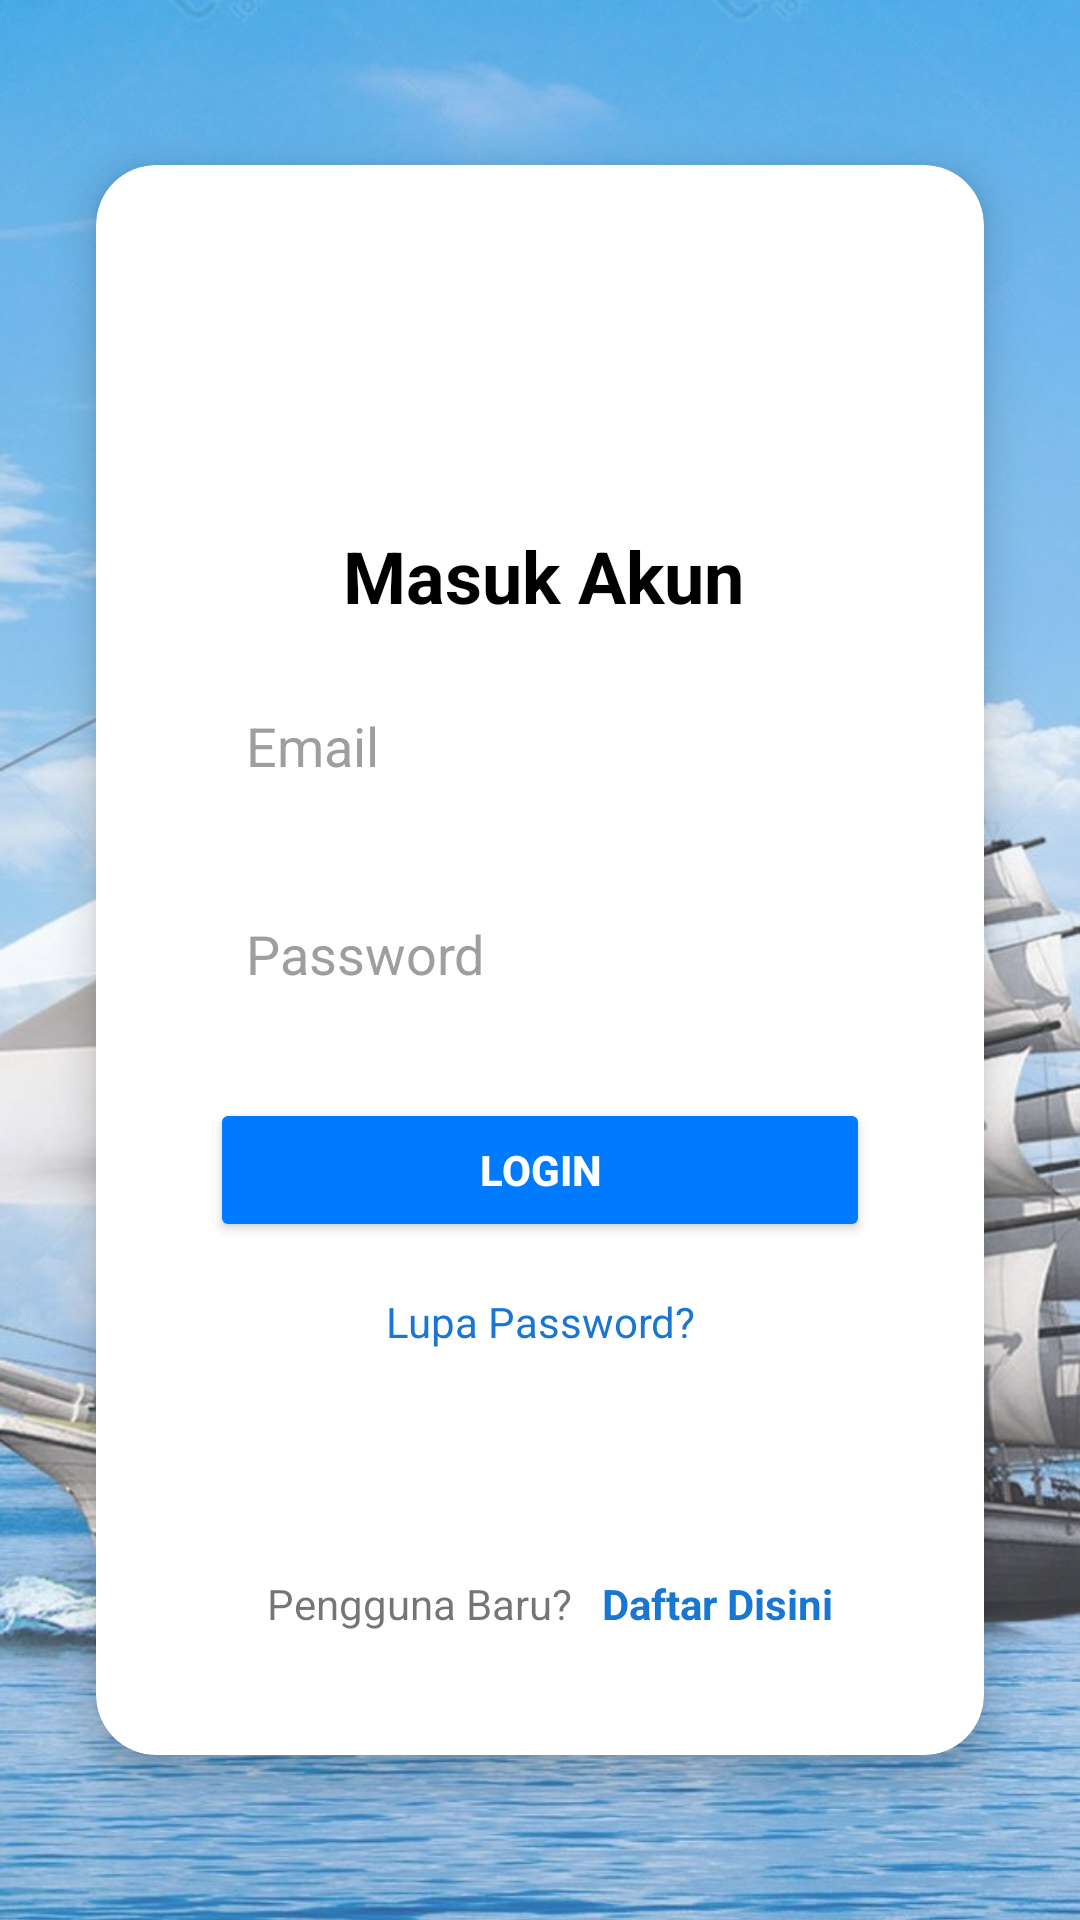

Produce the Android XML layout that renders to this screen, including the resource entries it uses.
<!-- AndroidManifest.xml: application theme Theme.TugasProjekArjunelin -->
<!-- res/layout/activity_main.xml -->
<RelativeLayout xmlns:android="http://schemas.android.com/apk/res/android"
    xmlns:app="http://schemas.android.com/apk/res-auto"
    xmlns:tools="http://schemas.android.com/tools"
    android:layout_width="match_parent"
    android:layout_height="match_parent"
    android:background="#E3F2FD"
    tools:context=".MainActivity">

    <ImageView
        android:id="@+id/imageView8"
        android:layout_width="match_parent"
        android:layout_height="match_parent"
        android:scaleType="centerCrop"
        android:alpha="0.80"
        android:src="@drawable/bacground" />




    <androidx.cardview.widget.CardView
        android:id="@+id/cardView"
        android:layout_width="wrap_content"
        android:layout_height="530dp"
        android:layout_centerInParent="true"
        android:layout_marginStart="32dp"
        android:layout_marginLeft="32dp"
        android:layout_marginTop="32dp"
        android:layout_marginEnd="32dp"
        android:layout_marginRight="32dp"
        android:layout_marginBottom="32dp"
        android:backgroundTint="@color/backgroundcard"
        android:padding="24dp"
        app:cardCornerRadius="20dp"
        app:cardElevation="8dp">

        <RelativeLayout
            android:layout_width="match_parent"
            android:layout_height="match_parent">

            <TextView
                android:id="@+id/tvTitle"
                android:layout_width="298dp"
                android:layout_height="wrap_content"
                android:layout_above="@+id/eduser"
                android:layout_alignParentStart="true"
                android:layout_alignParentEnd="true"
                android:layout_marginStart="29dp"
                android:layout_marginEnd="27dp"
                android:layout_marginBottom="20dp"
                android:gravity="center"
                android:text="Masuk Akun"
                android:textColor="@android:color/black"
                android:textSize="24sp"
                android:textStyle="bold" />

            <EditText
                android:id="@+id/eduser"
                android:layout_width="268dp"
                android:layout_height="wrap_content"
                android:layout_above="@+id/edpass"
                android:layout_alignParentStart="true"
                android:layout_alignParentEnd="true"
                android:layout_marginStart="38dp"
                android:layout_marginTop="-4dp"
                android:layout_marginEnd="41dp"
                android:layout_marginBottom="21dp"
                android:background="@drawable/edittext_background"
                android:hint="Email"
                android:inputType="text"
                android:padding="12dp"
                android:textColorHint="@color/textHint"
                tools:ignore="UnknownId" />


            <EditText
                android:id="@+id/edpass"
                android:layout_width="328dp"
                android:layout_height="wrap_content"
                android:layout_above="@+id/button"
                android:layout_alignParentStart="true"
                android:layout_alignParentEnd="true"
                android:layout_marginStart="38dp"
                android:layout_marginEnd="38dp"
                android:layout_marginBottom="24dp"
                android:background="@drawable/edittext_background"
                android:hint="Password"
                android:inputType="textPassword"
                android:padding="12dp"
                android:textColorHint="@color/textHint" />


            <Button
                android:id="@+id/button"
                android:layout_width="296dp"
                android:layout_height="wrap_content"
                android:layout_above="@+id/textView2"
                android:layout_alignParentStart="true"
                android:layout_alignParentEnd="true"
                android:layout_marginStart="38dp"
                android:layout_marginEnd="38dp"
                android:layout_marginBottom="17dp"
                android:backgroundTint="@color/buttonColor"
                android:text="Login"
                android:textColor="@android:color/white"
                android:textStyle="bold" />

            <TextView
                android:id="@+id/textView2"
                android:layout_width="wrap_content"
                android:layout_height="wrap_content"
                android:layout_above="@+id/textView3"
                android:layout_alignParentStart="true"
                android:layout_alignParentEnd="true"
                android:layout_marginStart="90dp"
                android:layout_marginEnd="90dp"
                android:layout_marginBottom="75dp"
                android:gravity="center"
                android:text="Lupa Password?"
                android:textColor="@color/textBlue" />

            <TextView
                android:id="@+id/textView3"
                android:layout_width="wrap_content"
                android:layout_height="wrap_content"
                android:layout_alignParentStart="true"
                android:layout_alignParentBottom="true"
                android:layout_marginStart="57dp"
                android:layout_marginBottom="41dp"
                android:text="Pengguna Baru?" />

            <TextView
                android:id="@+id/textView4"
                android:layout_width="165dp"
                android:layout_height="wrap_content"
                android:layout_alignParentEnd="true"
                android:layout_alignParentBottom="true"
                android:layout_marginStart="10dp"
                android:layout_marginEnd="28dp"
                android:layout_marginBottom="41dp"
                android:layout_toEndOf="@+id/textView3"
                android:text="Daftar Disini"
                android:textColor="@color/textBlue"
                android:textStyle="bold" />

            <ImageView
                android:id="@+id/imageView2"
                android:layout_width="126dp"
                android:layout_height="118dp"
                android:layout_above="@+id/tvTitle"
                android:layout_alignParentStart="true"
                android:layout_alignParentEnd="true"
                android:layout_marginStart="100dp"
                android:layout_marginEnd="100dp"
                android:layout_marginBottom="0dp"
                app:srcCompat="@drawable/logo1" />

        </RelativeLayout>
    </androidx.cardview.widget.CardView>
</RelativeLayout>
<!-- resources referenced by this layout -->
<resources>
  <color name="backgroundcard">#FFFFFF</color>
  <color name="buttonColor">#007BFF</color>
  <color name="textBlue">#1976D2</color>
  <color name="textHint">#9E9E9E</color>
  <!-- drawable bacground: jpg bitmap (drawable, 183605 bytes) -->
  <!-- drawable edittext_background (drawable) -->
  <?xml version="1.0" encoding="utf-8"?>
  <selector xmlns:android="http://schemas.android.com/apk/res/android">
      <shape xmlns:android="http://schemas.android.com/apk/res/android"
          android:shape="rectangle">
          <solid android:color="#FFFFFF"/>
          <stroke
              android:width="2dp"
              android:color="#CCCCCC"/>
          <corners android:radius="10dp"/>
          <padding
              android:left="10dp"
              android:top="10dp"
              android:right="10dp"
              android:bottom="10dp" />
      </shape>
  
  </selector>
  <style name="Theme.TugasProjekArjunelin" parent="Theme.MaterialComponents.DayNight.NoActionBar">
          <item name="colorPrimary">@color/purple_500</item>
          <item name="colorPrimaryVariant">@color/purple_700</item>
          <item name="colorOnPrimary">@color/white</item>
          <item name="colorSecondary">@color/teal_200</item>
          <item name="colorSecondaryVariant">@color/teal_700</item>
          <item name="colorOnSecondary">@color/black</item>
          <item name="android:statusBarColor">?attr/colorPrimaryVariant</item>
      </style>
  <color name="purple_500">#FF6200EE</color>
  <color name="purple_700">#FF3700B3</color>
  <color name="white">#FFFFFF</color>
  <color name="teal_200">#FF03DAC5</color>
  <color name="teal_700">#FF018786</color>
  <color name="black">#000000</color>
</resources>
